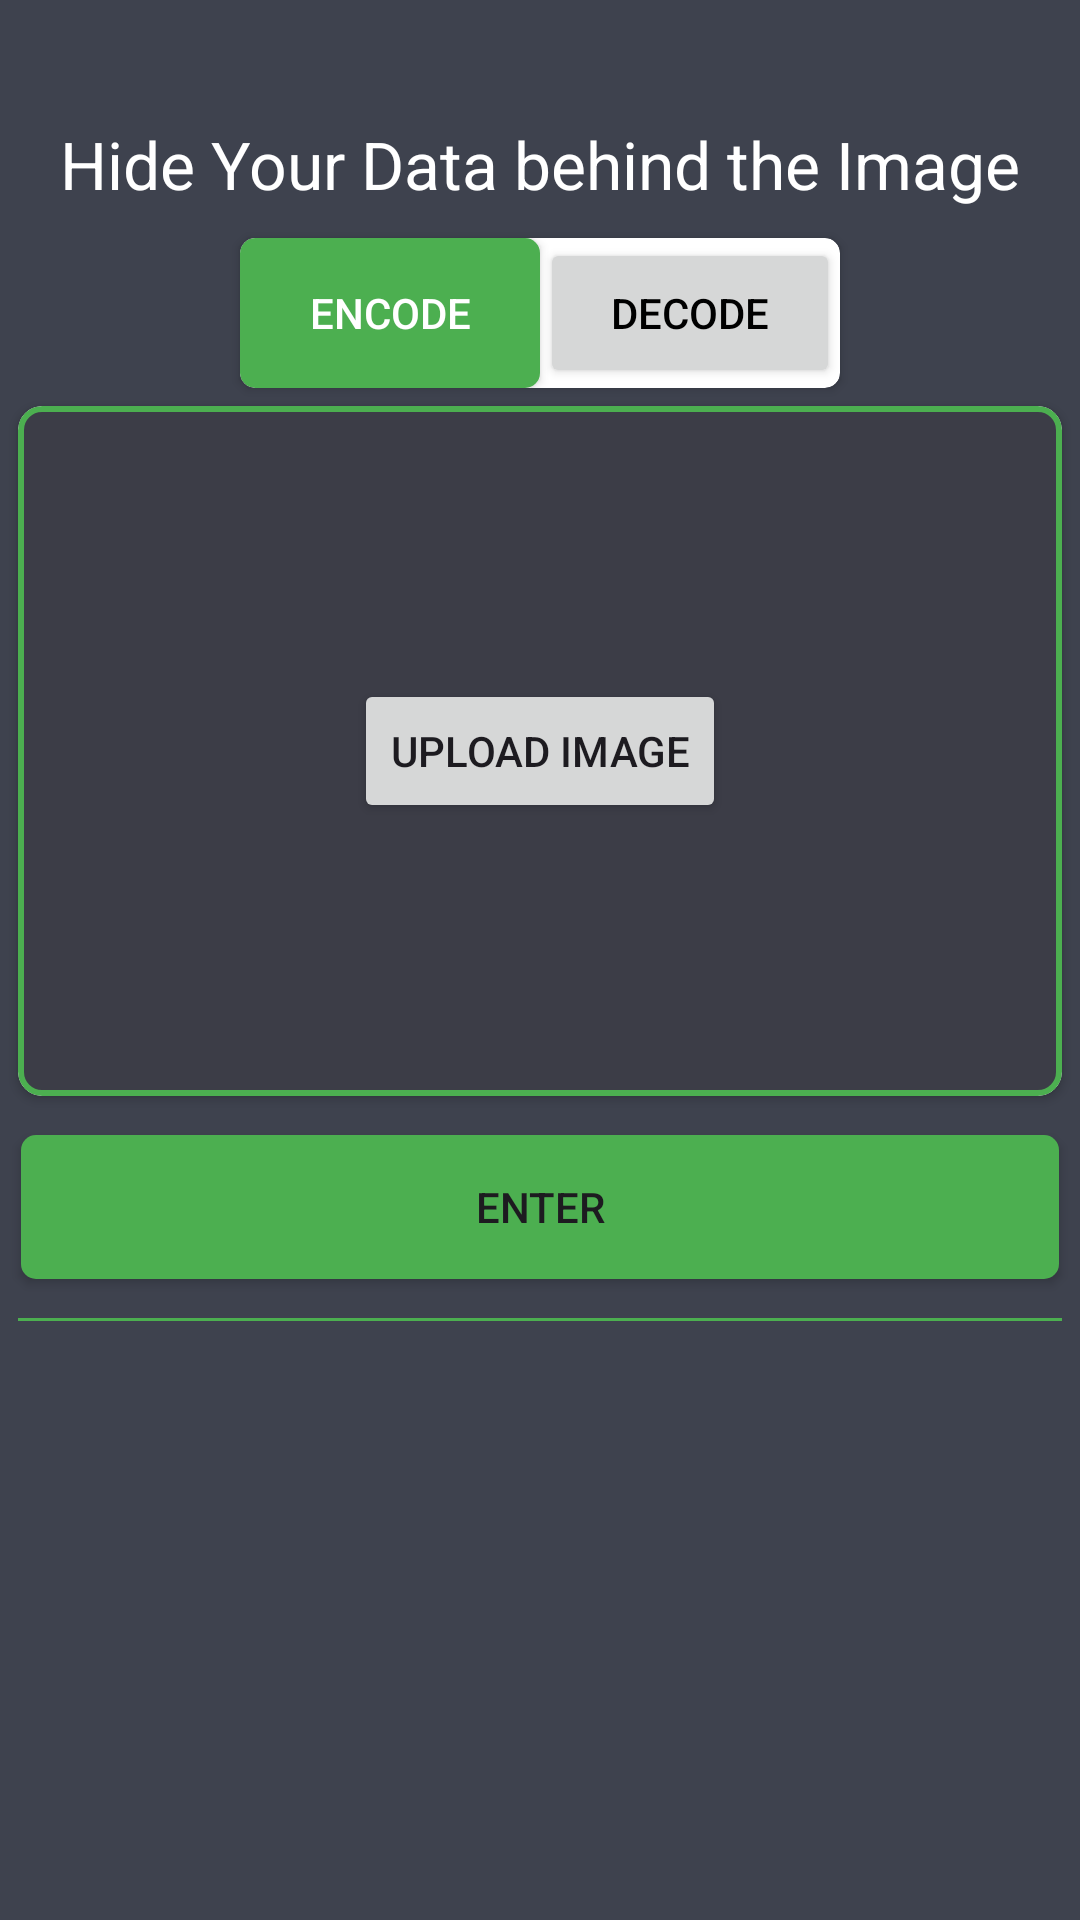

The Android layout XML behind this screen, and the referenced resources:
<!-- AndroidManifest.xml: application theme Theme.ImageSteganographyApp -->
<!-- res/layout/fragment_home.xml -->
<?xml version="1.0" encoding="utf-8"?>
<FrameLayout xmlns:android="http://schemas.android.com/apk/res/android"
    xmlns:tools="http://schemas.android.com/tools"
    android:layout_width="match_parent"
    android:layout_height="match_parent"
    xmlns:app="http://schemas.android.com/apk/res-auto"
   android:background="@color/backgroundColor"
    android:orientation="vertical"
    tools:context=".HomeFragment">

    <ScrollView
        android:layout_width="match_parent"
        android:layout_height="match_parent">


    <LinearLayout
        android:layout_width="match_parent"
        android:layout_height="match_parent"
        android:orientation="vertical"
        android:background="@color/backgroundColor"
        >


        <TextView
            android:layout_width="wrap_content"
            android:layout_height="wrap_content"
            android:layout_gravity="center"
            android:layout_marginTop="40dp"
            android:text="Hide Your Data behind the Image"
            android:textColor="@color/white"
            android:textSize="22sp" />


        <androidx.cardview.widget.CardView
            android:id="@+id/encode_decode_btnBox"
            android:layout_marginTop="10dp"
            android:padding="5dp"
            android:layout_gravity="center"
            app:cardCornerRadius="5dp"
            android:layout_width="200dp"
            android:layout_height="50dp">

            <LinearLayout
                android:layout_width="match_parent"
                android:layout_height="match_parent"
                >

                <Button
                    android:id="@+id/btnEncode"
                    android:layout_width="0dp"
                    android:layout_weight="1"
                    android:background="@drawable/btn_without_radius"
                    android:text="Encode"
                    android:textColor="@color/white"
                    android:layout_height="match_parent"/>

                <Button
                    android:id="@+id/btnDecode"
                    android:layout_width="0dp"
                    android:layout_weight="1"

                    android:text="Decode"
                    android:textColor="@color/black"
                    android:layout_height="match_parent"/>


            </LinearLayout>

        </androidx.cardview.widget.CardView>

        <androidx.cardview.widget.CardView
            android:layout_width="match_parent"
            app:cardCornerRadius="8dp"
            android:layout_margin="6dp"
            android:layout_height="230dp">


            <androidx.constraintlayout.widget.ConstraintLayout
                android:layout_width="match_parent"
                android:background="@drawable/edt_style"
                android:padding="3dp"
                android:layout_height="match_parent">


                <Button
                    android:id="@+id/btnuploadImage"
                    android:layout_width="wrap_content"
                    android:layout_height="wrap_content"
                    android:text="upload Image"
                    app:layout_constraintBottom_toBottomOf="parent"
                    app:layout_constraintEnd_toEndOf="parent"
                    app:layout_constraintStart_toStartOf="parent"
                    app:layout_constraintTop_toTopOf="parent" />


                <androidx.cardview.widget.CardView
                    android:id="@+id/lay_ShareAndSave"
                      android:visibility="gone"
                    android:layout_width="match_parent"
                    android:layout_height="40dp"

                    app:layout_constraintEnd_toEndOf="parent"
                    app:layout_constraintStart_toStartOf="parent"
                    app:layout_constraintTop_toTopOf="parent">

                    <LinearLayout

                        android:layout_width="match_parent"
                        android:layout_height="match_parent"
                        android:gravity="right"
                        android:background="#B9B9BA"
                        android:orientation="horizontal">

                        <ImageView

                            android:id="@+id/btnSelectImage"
                            android:layout_margin="6dp"
                            android:src="@drawable/ic_select"
                            android:textSize="14sp"
                            android:layout_width="40dp"
                            android:layout_height="30dp"
                            app:tint="@color/white">

                        </ImageView>
                        <ImageView
                            android:id="@+id/btnSave"
                            android:layout_width="30dp"
                            android:layout_margin="6dp"
                            android:src="@drawable/save_icon"
                            android:layout_height="30dp"
                            app:tint="@color/white" />

                        <ImageView
                            android:id="@+id/btnShare"
                            android:layout_width="30dp"
                            android:layout_margin="6dp"
                            android:src="@drawable/share_icon"
                            android:layout_height="30dp"
                            app:tint="@color/white" />

                    </LinearLayout>

                </androidx.cardview.widget.CardView>

                <ImageView
                    android:id="@+id/sltImage"
                    android:layout_width="match_parent"

                    android:layout_height="0dp"
                    android:scaleType="fitCenter"
                    app:layout_constraintBottom_toBottomOf="parent"
                    app:layout_constraintEnd_toEndOf="parent"

                    app:layout_constraintStart_toStartOf="parent"
                    app:layout_constraintTop_toBottomOf="@+id/lay_ShareAndSave" />

            </androidx.constraintlayout.widget.ConstraintLayout>
        </androidx.cardview.widget.CardView>







        <LinearLayout
            android:id="@+id/edt_box"
            android:layout_width="match_parent"
            android:visibility="gone"
            android:layout_height="wrap_content"
            android:layout_margin="7dp"
            android:orientation="vertical"
            >

            <EditText
                android:id="@+id/edtMsg"
                android:layout_width="match_parent"
                android:padding="12dp"
                android:layout_height="wrap_content"
                android:layout_marginTop="10dp"
                android:imeOptions="actionDone"
                android:textColor="@color/white"
                android:textColorHint="@color/white"
                android:background="@drawable/edt_style"
                android:hint="Enter Your Message"/>




            <EditText
                android:id="@+id/edtPassword"
                android:layout_width="match_parent"
                android:padding="12dp"
                android:layout_height="wrap_content"
                android:layout_marginTop="10dp"
                android:imeOptions="actionDone"
                android:background="@drawable/edt_style"
                android:textColor="@color/white"
                android:textColorHint="@color/white"
                android:hint="Enter The Password"/>

        </LinearLayout>



        <Button
            android:id="@+id/btnEnter"
            android:layout_margin="7dp"
            android:layout_width="match_parent"
            android:background="@drawable/btn_without_radius"
            android:text="Enter"
            android:layout_height="wrap_content">

        </Button>


        <View
            android:layout_width="match_parent"
            android:background="@color/btnColor"
            android:layout_marginTop="5dp"
            android:layout_margin="6dp"
            android:layout_height="1dp"/>




        <LinearLayout
            android:id="@+id/outputBox"
            android:visibility="gone"
            android:layout_width="match_parent"
            android:layout_margin="7dp"
            android:padding="5dp"
            android:orientation="vertical"
            android:background="@drawable/edt_style"
            android:layout_height="match_parent">

            <TextView
                android:text="OUTPUT: "
                android:textSize="20sp"
                android:layout_marginTop="5dp"
                android:layout_marginStart="7dp"
                android:textColor="@color/white"
                android:textStyle="bold"
                android:layout_width="wrap_content"
                android:layout_height="wrap_content"/>

            <TextView
                android:layout_width="wrap_content"
                android:layout_height="match_parent"
                android:layout_marginTop="10dp"
                android:text="heilo"
                android:textSize="17sp"
                android:layout_marginStart="7dp"
                android:textColor="@color/white"
                android:id="@+id/decodedtxt"/>
        </LinearLayout>


    </LinearLayout>


    </ScrollView>
</FrameLayout>
<!-- resources referenced by this layout -->
<resources>
  <color name="backgroundColor">#3E424E</color>
  <color name="black">#FF000000</color>
  <color name="btnColor">#4CAF50</color>
  <color name="white">#FFFFFFFF</color>
  <!-- drawable btn_without_radius (drawable) -->
  <?xml version="1.0" encoding="utf-8"?>
  <shape xmlns:android="http://schemas.android.com/apk/res/android">
  
  
      <solid android:color="@color/btnColor"/>
      <corners android:radius="5dp"/>
  </shape>
  <!-- drawable edt_style (drawable) -->
  <?xml version="1.0" encoding="utf-8"?>
  <shape xmlns:android="http://schemas.android.com/apk/res/android">
      <solid android:color="#3C3D47" />
      <corners android:radius="7dp"/>
      <stroke android:color="@color/btnColor" android:width="2dp"/>
  </shape>
  <!-- drawable ic_select: png bitmap (drawable, 6654 bytes) -->
  <style name="Theme.ImageSteganographyApp" parent="Base.Theme.ImageSteganographyApp" />
  <style name="Base.Theme.ImageSteganographyApp" parent="Theme.Material3.DayNight.NoActionBar">
          
          
  
          <item name="colorPrimary">@color/btnColor</item>
      </style>
</resources>
